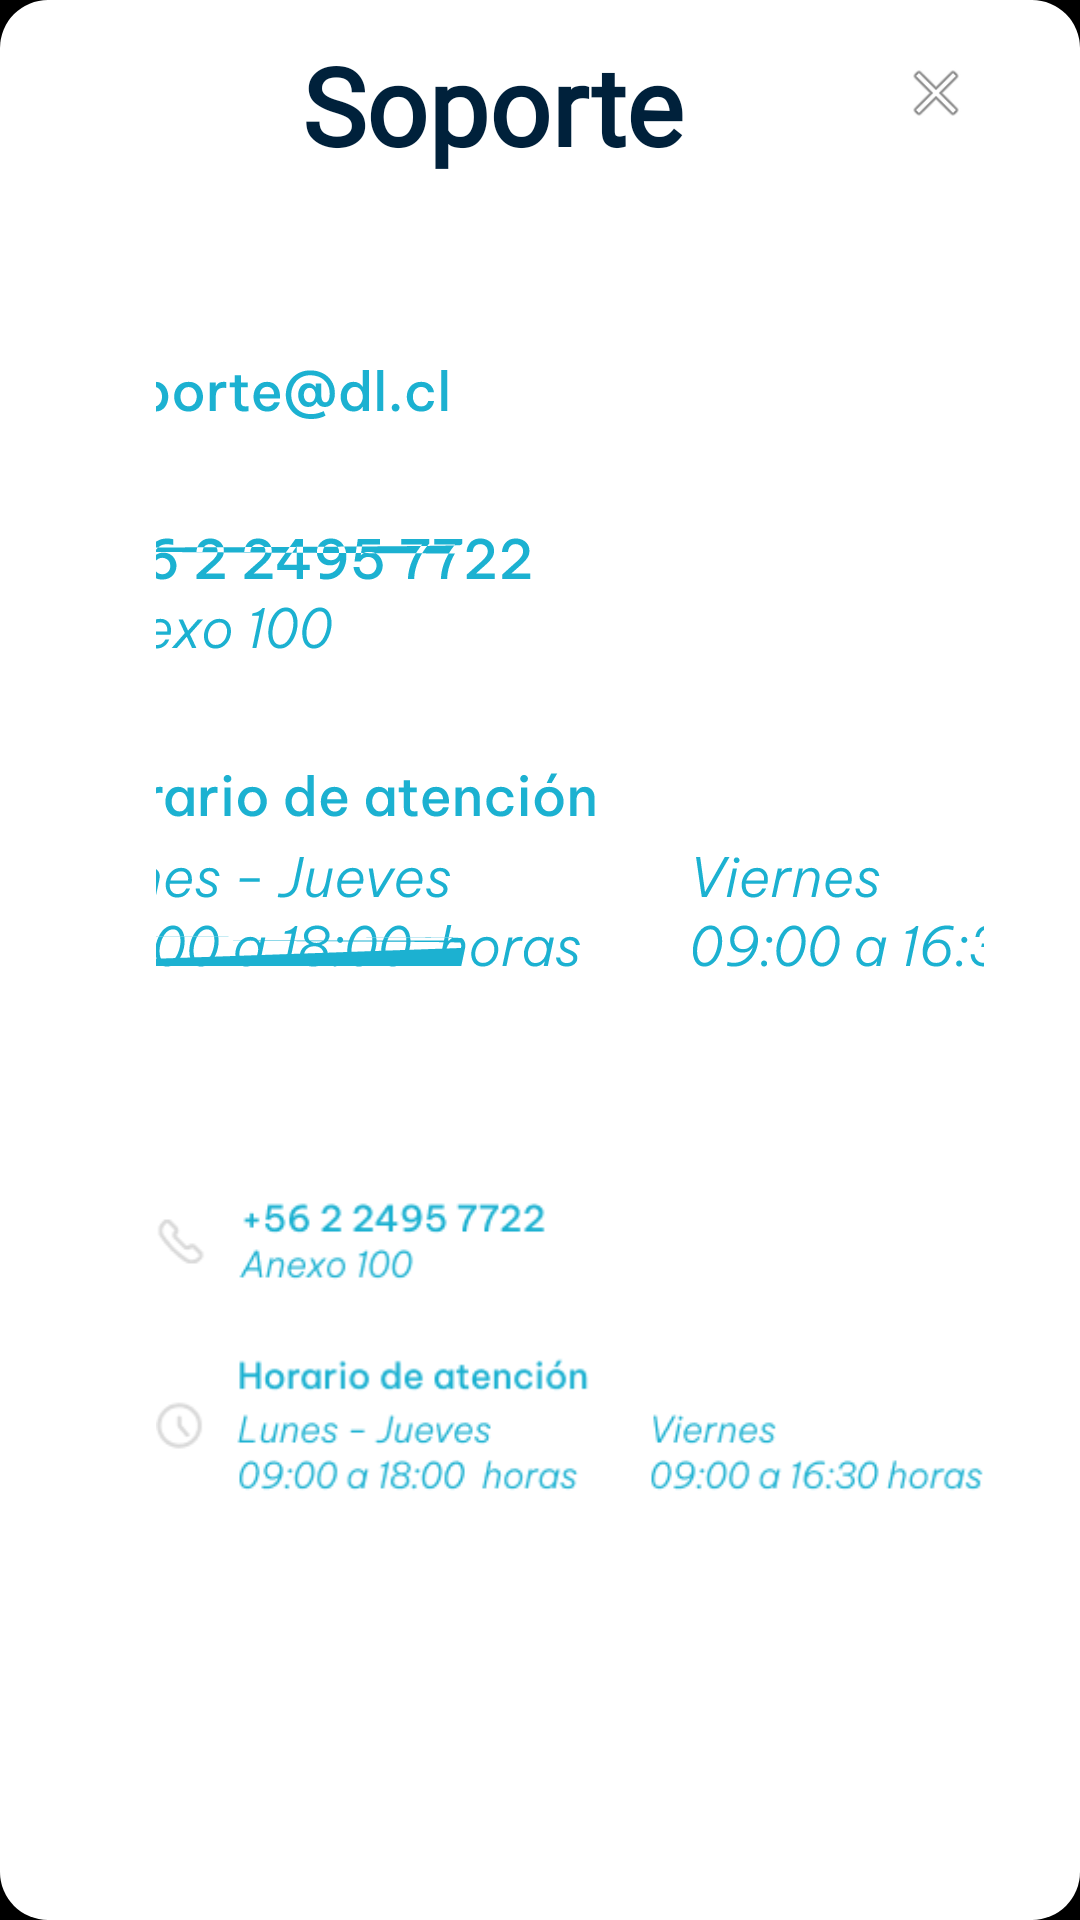

Here is an Android app screen rendered from its layout file. Give the layout XML and the strings, colors and styles it references.
<!-- AndroidManifest.xml: application theme android:Theme.NoTitleBar.Fullscreen -->
<!-- res/layout/dialog_helptop.xml -->
<?xml version="1.0" encoding="utf-8"?>
<LinearLayout xmlns:android="http://schemas.android.com/apk/res/android"
    android:orientation="vertical"
    android:layout_width="550dp"
    android:paddingStart="32dp"
    android:paddingEnd="32dp"
    android:paddingBottom="32dp"
    android:paddingTop="0dp"
    android:layout_height="370dp"
    android:background="@drawable/dialog_bg"
    android:gravity="top|center_horizontal"
>

    <LinearLayout
        android:layout_width="match_parent"
        android:layout_height="70dp"
        android:orientation="horizontal"
        android:gravity="top|center_vertical"
        android:layout_marginTop="0dp"
        android:layout_marginBottom="10dp">

        <TextView
            android:id="@+id/soporte"
            android:layout_width="0dp"
            android:layout_height="match_parent"
            android:layout_weight="1"
            android:text="Soporte"
            android:lineSpacingExtra="-22sp"
            android:gravity="center"
            android:textSize="36sp"
            android:textStyle="bold"
            android:textColor="#00213B"
            android:fontFamily="@font/bevietnampro"
            android:lineHeight="24sp"
            android:paddingStart="8dp"
            android:paddingEnd="8dp"
            android:layout_marginTop="0dp"
        />

        <ImageView
            android:id="@+id/dialog_close"
            android:layout_width="32dp"
            android:layout_height="32dp"
            android:src="@android:drawable/ic_menu_close_clear_cancel"
            android:layout_gravity="top|end"
            android:contentDescription="Cerrar"
            android:padding="4dp"
            android:clickable="true"
            android:focusable="true"
            android:layout_marginTop="15dp" />
    </LinearLayout>

    <ImageButton
        android:id="@+id/soporte_btn"
        android:layout_width="wrap_content"
        android:layout_height="wrap_content"
        android:layout_gravity="start"
        android:layout_marginStart="20dp"
        android:layout_marginTop="30dp"
        android:src="@drawable/soporte"
        android:background="?attr/selectableItemBackgroundBorderless"
        android:contentDescription="Botón Soporte"
        android:padding="8dp" />
    <ImageView
        android:id="@+id/soporte_img2"
        android:layout_width="wrap_content"
        android:layout_height="wrap_content"
        android:layout_marginStart="20dp"
        android:src="@drawable/soporte2"
        android:contentDescription="Imagen Soporte"
        android:layout_gravity="start"
        android:layout_marginTop="38dp" />


</LinearLayout>
<!-- resources referenced by this layout -->
<resources>
  <!-- drawable dialog_bg (drawable) -->
  <shape xmlns:android="http://schemas.android.com/apk/res/android">
      <solid android:color="#FFFFFF"/> 
      <corners android:radius="16dp"/> 
      <padding android:left="0dp" android:top="0dp" android:right="0dp" android:bottom="0dp"/>
  </shape>
  <!-- drawable soporte: png bitmap (drawable, 2629 bytes) -->
  <!-- drawable soporte2: png bitmap (drawable, 14091 bytes) -->
</resources>
